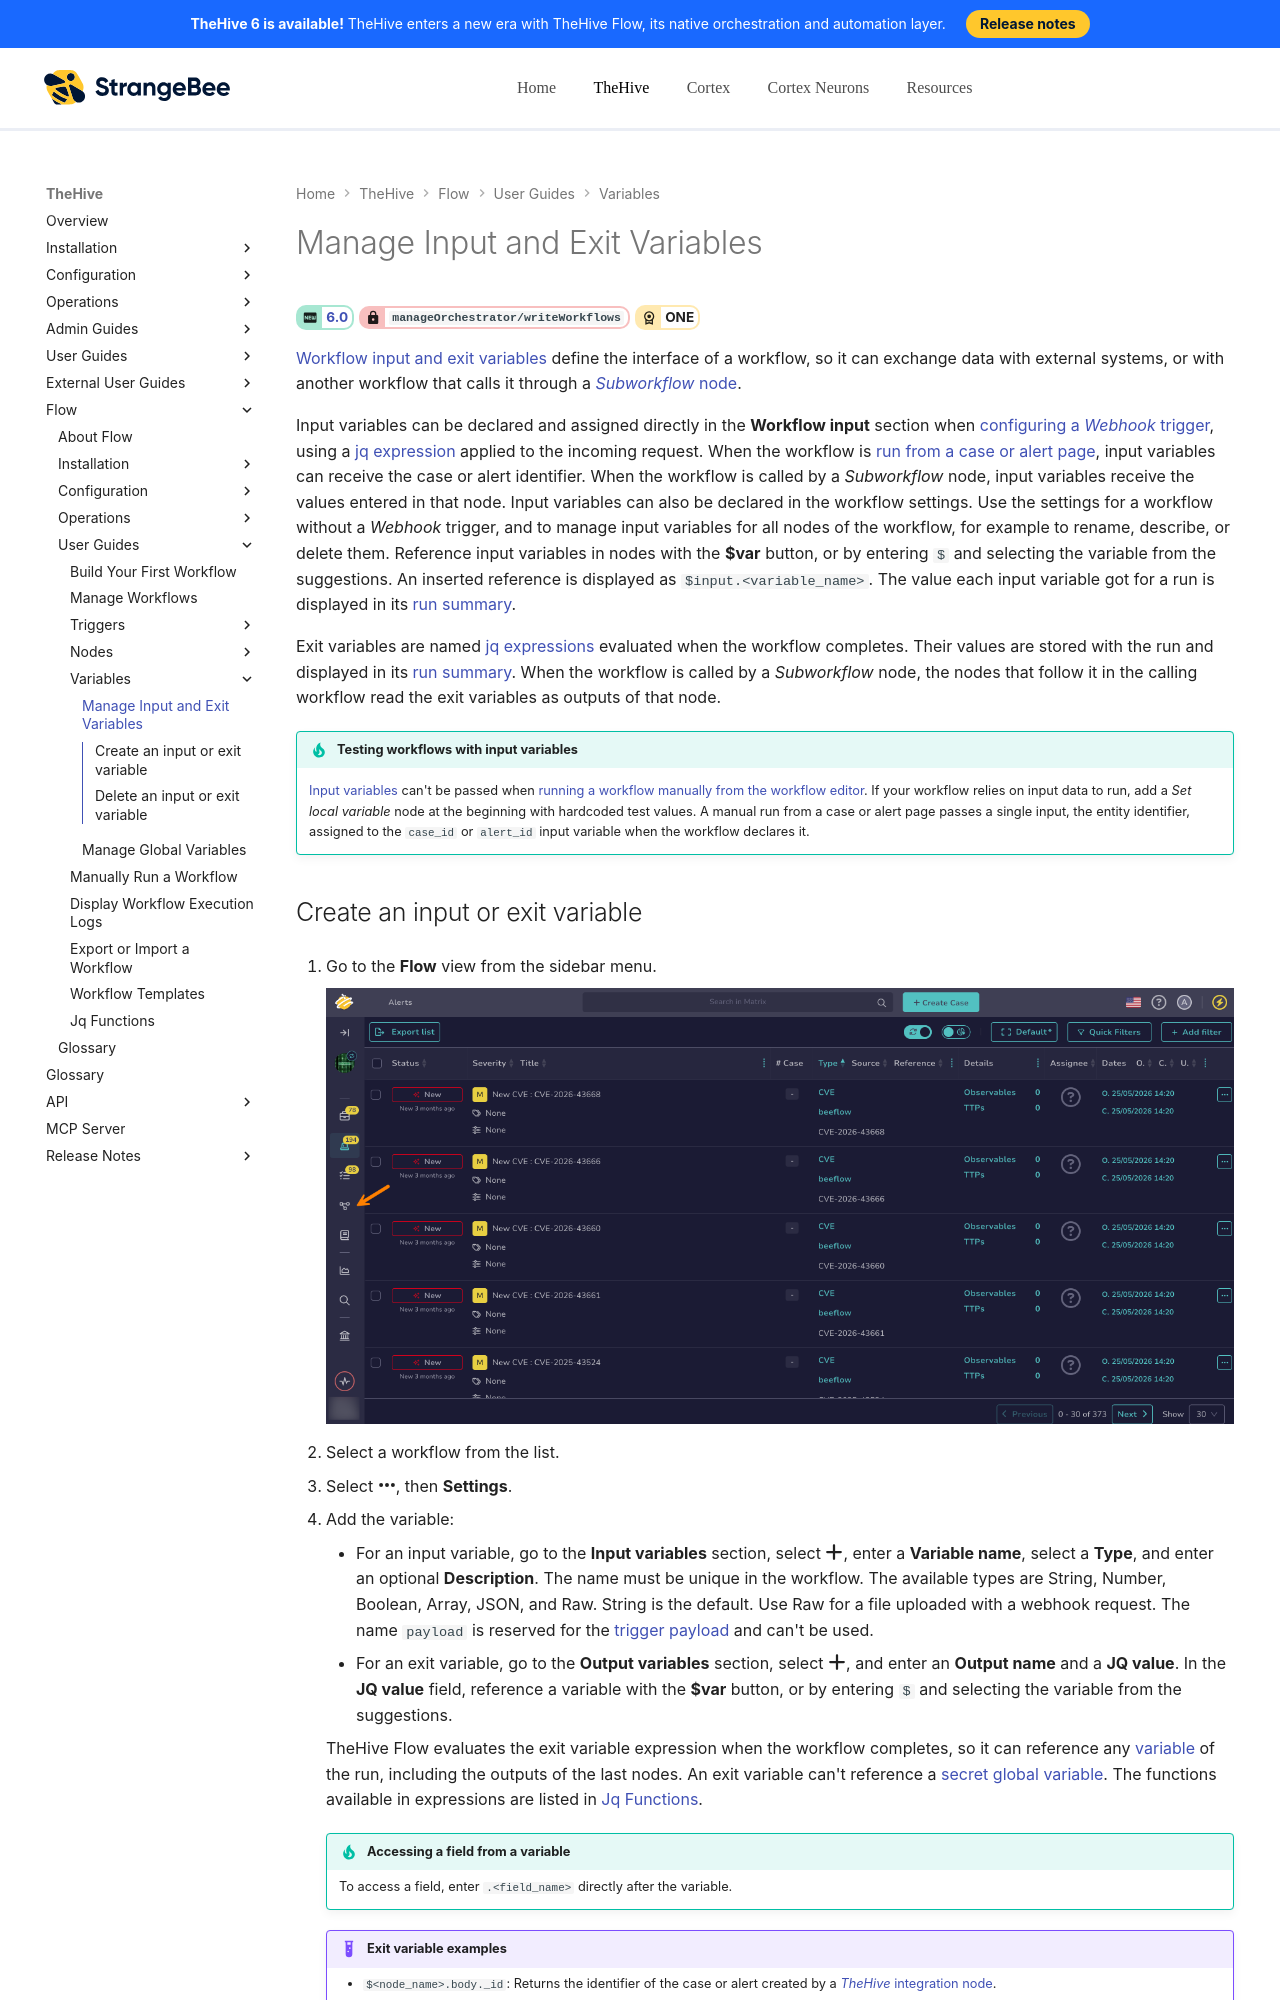

repository: StrangeBeeCorp/docs · page: flow/user-guides/manage-input-exit-variables/index.html · generator: mkdocs

# Manage Input and Exit Variables

<!-- md:version 6.0 --> <!-- md:permission `manageOrchestrator/writeWorkflows` --> <!-- md:license ONE -->

[Workflow input and exit variables](about-flow.md#variables) define the interface of a workflow, so it can exchange data with external systems, or with another workflow that calls it through a [*Subworkflow* node](configure-flow-node.md#configure-a-subworkflow-flow-node).

Input variables can be declared and assigned directly in the **Workflow input** section when [configuring a *Webhook* trigger](add-trigger.md#add-a-webhook-trigger), using a [jq expression](jq-functions.md#write-a-jq-expression) applied to the incoming request. When the workflow is [run from a case or alert page](manually-run-workflow.md#run-a-workflow-from-a-case-or-alert), input variables can receive the case or alert identifier. When the workflow is called by a *Subworkflow* node, input variables receive the values entered in that node. Input variables can also be declared in the workflow settings. Use the settings for a workflow without a *Webhook* trigger, and to manage input variables for all nodes of the workflow, for example to rename, describe, or delete them. Reference input variables in nodes with the **$var** button, or by entering `$` and selecting the variable from the suggestions. An inserted reference is displayed as `$input.<variable_name>`. The value each input variable got for a run is displayed in its [run summary](display-execution-logs.md#display-execution-logs-for-a-specific-workflow).

Exit variables are named [jq expressions](jq-functions.md) evaluated when the workflow completes. Their values are stored with the run and displayed in its [run summary](display-execution-logs.md#display-execution-logs-for-a-specific-workflow). When the workflow is called by a *Subworkflow* node, the nodes that follow it in the calling workflow read the exit variables as outputs of that node.

{% include-markdown "includes/flow-input-variables-manual-trigger.md" %}
